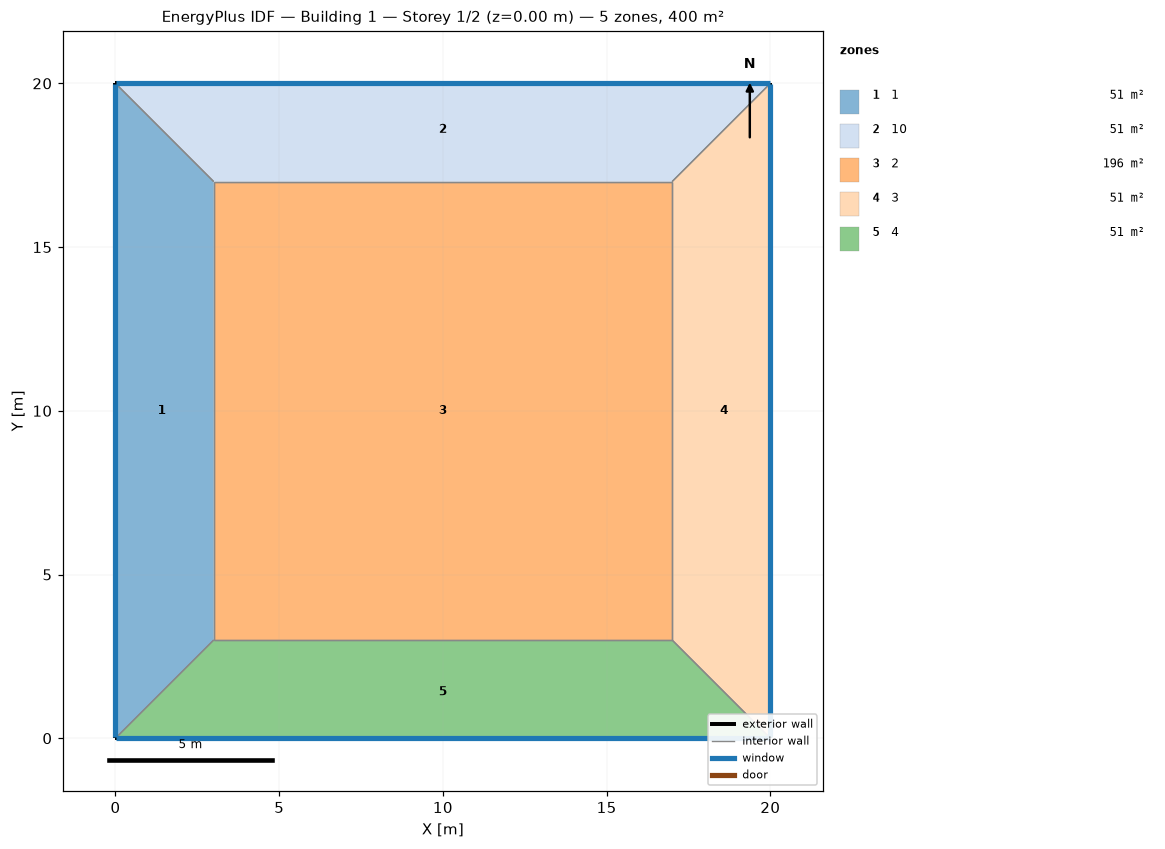
=== STOREY PLAN SPEC (per zone: floor XY polygon, exterior-wall plan segments, windows/doors) ===
zone 1: 1  (51.0 m²)
  floor: (0.00, 0.00) (0.00, 20.00) (3.00, 17.00) (3.00, 3.00)
  exterior wall: (0.00, 20.00) – (0.00, 0.00)  [20.0 m]
    window: (0.00, 19.97) – (0.00, 0.03)  [16.0 m²]
  interior walls: 3
zone 2: 10  (51.0 m²)
  floor: (0.00, 20.00) (20.00, 20.00) (17.00, 17.00) (3.00, 17.00)
  exterior wall: (20.00, 20.00) – (0.00, 20.00)  [20.0 m]
    window: (19.97, 20.00) – (0.03, 20.00)  [16.0 m²]
  interior walls: 3
zone 3: 2  (196.0 m²)
  floor: (3.00, 3.00) (3.00, 17.00) (17.00, 17.00) (17.00, 3.00)
  interior walls: 4
zone 4: 3  (51.0 m²)
  floor: (20.00, 20.00) (20.00, 0.00) (17.00, 3.00) (17.00, 17.00)
  exterior wall: (20.00, 0.00) – (20.00, 20.00)  [20.0 m]
    window: (20.00, 0.03) – (20.00, 19.97)  [16.0 m²]
  interior walls: 3
zone 5: 4  (51.0 m²)
  floor: (20.00, 0.00) (0.00, 0.00) (3.00, 3.00) (17.00, 3.00)
  exterior wall: (0.00, 0.00) – (20.00, 0.00)  [20.0 m]
    window: (0.03, 0.00) – (19.97, 0.00)  [16.0 m²]
  interior walls: 3

=== DERIVED (storey summary) ===
Building: Building 1
Storey: 1 of 2  (floor level z = 0.00 m)
Storey gross floor area: 400.0 m²
Zones on this storey: 5
  - 1: floor 51.0 m²; exterior wall 20.0 m (80.0 m²); 1 window(s) 16.0 m²; WWR 20.0%
  - 10: floor 51.0 m²; exterior wall 20.0 m (80.0 m²); 1 window(s) 16.0 m²; WWR 20.0%
  - 2: floor 196.0 m²
  - 3: floor 51.0 m²; exterior wall 20.0 m (80.0 m²); 1 window(s) 16.0 m²; WWR 20.0%
  - 4: floor 51.0 m²; exterior wall 20.0 m (80.0 m²); 1 window(s) 16.0 m²; WWR 20.0%
Zone adjacency (shared interzone walls):
  - 1 ↔ 10
  - 1 ↔ 2
  - 1 ↔ 4
  - 10 ↔ 2
  - 10 ↔ 3
  - 2 ↔ 3
  - 2 ↔ 4
  - 3 ↔ 4